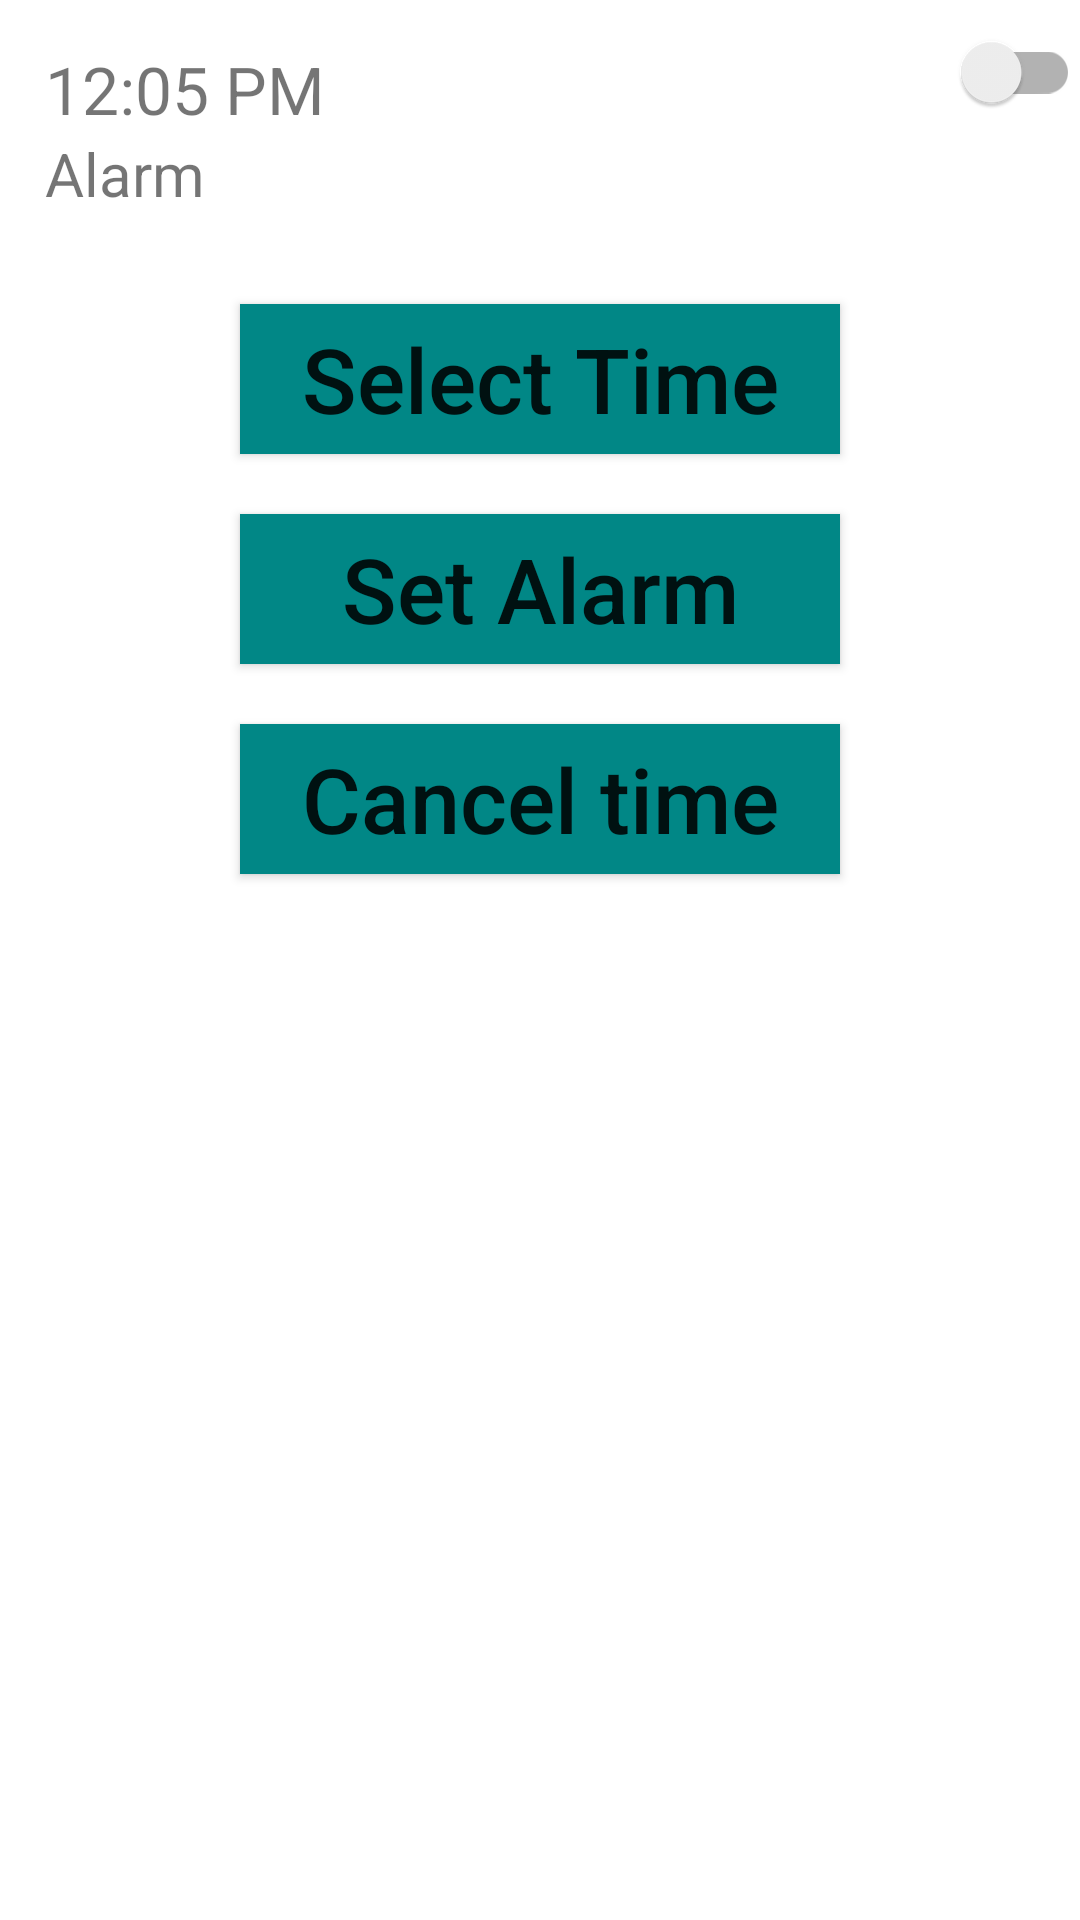

Here is an Android app screen rendered from its layout file. Give the layout XML and the strings, colors and styles it references.
<!-- AndroidManifest.xml: application theme Theme.RandomUser -->
<!-- res/layout/activity_alarm.xml -->
<?xml version="1.0" encoding="utf-8"?>
<androidx.constraintlayout.widget.ConstraintLayout
    xmlns:android="http://schemas.android.com/apk/res/android"
    xmlns:app="http://schemas.android.com/apk/res-auto"
    xmlns:tools="http://schemas.android.com/tools"
    android:layout_width="match_parent"
    android:layout_height="match_parent"
    tools:context=".ui.activity.AlarmActivity">

    <androidx.appcompat.widget.AppCompatTextView
        android:id="@+id/showTime"
        app:layout_constraintTop_toTopOf="parent"
        app:layout_constraintStart_toStartOf="parent"
        android:text="12:05 PM"
        android:textSize="22sp"
        android:layout_margin="15dp"
        android:layout_width="wrap_content"
        android:layout_height="wrap_content"/>

    <androidx.appcompat.widget.SwitchCompat
        android:id="@+id/startBn"
        app:layout_constraintEnd_toEndOf="parent"
        app:layout_constraintTop_toTopOf="parent"
        android:layout_width="wrap_content"
        android:layout_height="wrap_content"/>

    <androidx.appcompat.widget.AppCompatTextView
        android:id="@+id/titleTv"
        app:layout_constraintTop_toBottomOf="@id/showTime"
        app:layout_constraintStart_toStartOf="parent"
        android:text="Alarm"
        android:textSize="20sp"
        android:layout_marginStart="15dp"
        android:layout_width="wrap_content"
        android:layout_height="wrap_content"/>



<androidx.appcompat.widget.AppCompatButton
    android:id="@+id/selectTime"
    app:layout_constraintTop_toBottomOf="@id/titleTv"
    app:layout_constraintStart_toStartOf="parent"
    app:layout_constraintEnd_toEndOf="parent"
    android:text="Select Time"
    android:background="@color/teal_700"
    android:layout_marginTop="30dp"
    android:textSize="30sp"
    android:textAllCaps="false"
    android:layout_width="200dp"
    android:layout_height="50dp"/>

    <androidx.appcompat.widget.AppCompatButton
        android:id="@+id/setAlarm"
        app:layout_constraintTop_toBottomOf="@id/selectTime"
        app:layout_constraintStart_toStartOf="parent"
        app:layout_constraintEnd_toEndOf="parent"
        android:text="Set Alarm"
        android:background="@color/teal_700"
        android:layout_marginTop="20dp"
        android:textSize="30sp"
        android:textAllCaps="false"
        android:layout_width="200dp"
        android:layout_height="50dp"/>

    <androidx.appcompat.widget.AppCompatButton
        android:id="@+id/cancelTime"
        app:layout_constraintTop_toBottomOf="@id/setAlarm"
        app:layout_constraintStart_toStartOf="parent"
        app:layout_constraintEnd_toEndOf="parent"
        android:text="Cancel time"
        android:background="@color/teal_700"
        android:layout_marginTop="20dp"
        android:textSize="30sp"
        android:textAllCaps="false"
        android:layout_width="200dp"
        android:layout_height="50dp"/>


</androidx.constraintlayout.widget.ConstraintLayout>
<!-- resources referenced by this layout -->
<resources>
  <color name="teal_700">#FF018786</color>
  <style name="Theme.RandomUser" parent="Theme.MaterialComponents.DayNight">
          
          <item name="colorPrimary">@color/purple_700</item>
          <item name="colorPrimaryVariant">@color/purple_700</item>
          <item name="colorOnPrimary">@color/white</item>
          
          <item name="colorSecondary">@color/teal_200</item>
          <item name="colorSecondaryVariant">@color/teal_700</item>
          <item name="colorOnSecondary">@color/black</item>
          
          <item name="android:statusBarColor" tools:targetApi="l">?attr/colorPrimaryVariant</item>
          
      </style>
  <color name="purple_700">#FF3700B3</color>
  <color name="white">#FFFFFFFF</color>
  <color name="teal_200">#FF03DAC5</color>
  <color name="black">#FF000000</color>
</resources>
